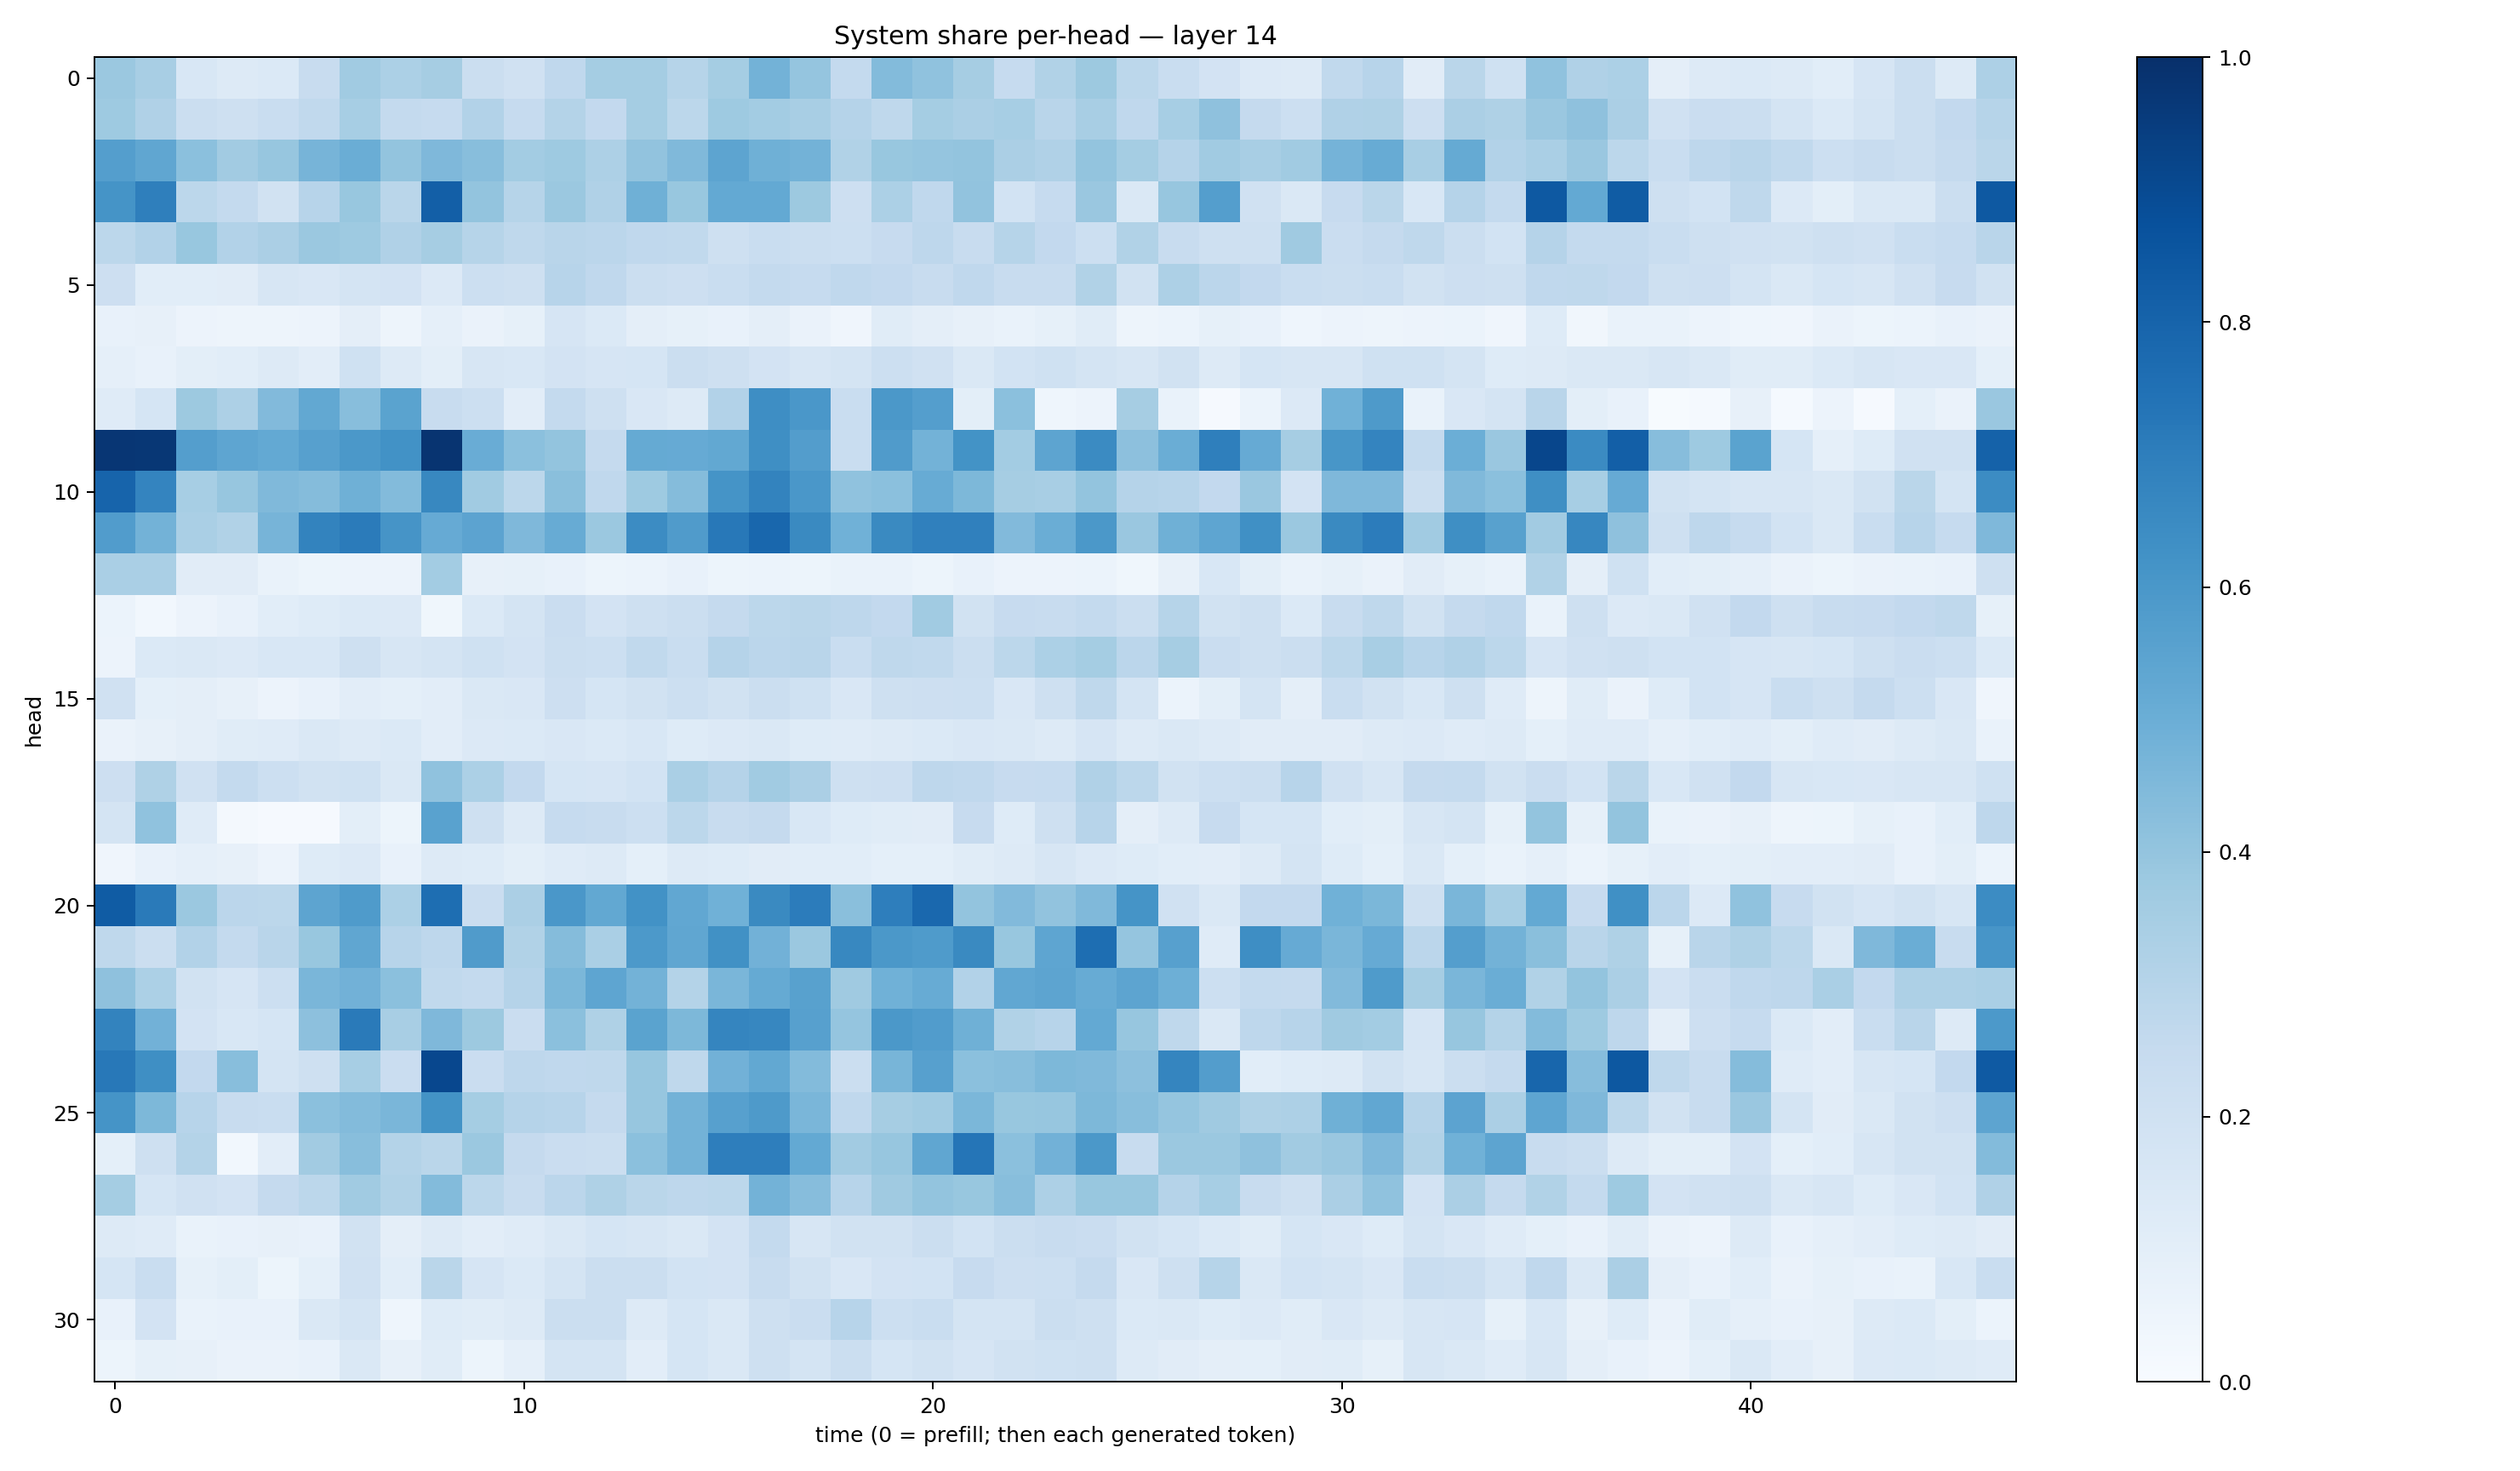

Data behind this chart, as committed beside it:
0.38241452, 0.34300947, 0.1526481, 0.13251382, 0.14050795, 0.24137089, 0.36564913, 0.33190104, 0.34880435, 0.22559455, 0.19797835, 0.26596913, 0.3552705, 0.35358402, 0.29995325, 0.3520625, 0.47661915, 0.39470875, 0.2569425, 0.43835032, 0.40917253, 0.35080627, 0.2497379, 0.3136041
0.3714, 0.319, 0.2245, 0.2033, 0.2317, 0.2646, 0.3453, 0.2542, 0.2486, 0.3103, 0.2469, 0.308, 0.2581, 0.3549, 0.2798, 0.3713, 0.3576, 0.3416, 0.3017, 0.273, 0.354, 0.3333, 0.3455, 0.2909
0.5698, 0.533, 0.4205, 0.3624, 0.3917, 0.4725, 0.5008, 0.4009, 0.4512, 0.426, 0.3563, 0.373, 0.3267, 0.4035, 0.447, 0.5396, 0.4888, 0.4774, 0.3154, 0.3869, 0.3959, 0.4005, 0.3337, 0.3179
0.6169, 0.692, 0.2784, 0.2566, 0.1941, 0.2942, 0.3898, 0.2859, 0.8194, 0.4015, 0.2999, 0.3791, 0.3171, 0.4918, 0.3869, 0.5216, 0.5203, 0.3774, 0.2125, 0.3312, 0.2658, 0.4032, 0.1872, 0.2479
0.2808, 0.3093, 0.389, 0.311, 0.3346, 0.3818, 0.3745, 0.3182, 0.3503, 0.2992, 0.2719, 0.2904, 0.2838, 0.2684, 0.2636, 0.2096, 0.2317, 0.2207, 0.2152, 0.245, 0.2763, 0.2364, 0.2988, 0.2588
0.214, 0.1077, 0.1071, 0.1121, 0.1628, 0.1508, 0.175, 0.1799, 0.1347, 0.2152, 0.2066, 0.2959, 0.2692, 0.2229, 0.2148, 0.2331, 0.2557, 0.2481, 0.2679, 0.258, 0.2411, 0.2692, 0.236, 0.2353
0.0705, 0.08032, 0.05581, 0.04937, 0.04926, 0.05807, 0.09418, 0.04999, 0.08596, 0.06548, 0.08516, 0.1651, 0.139, 0.09534, 0.08278, 0.07483, 0.09764, 0.0649, 0.04257, 0.1143, 0.09539, 0.07995, 0.06866, 0.08258
0.08648, 0.07347, 0.09864, 0.1092, 0.1279, 0.1049, 0.2012, 0.1258, 0.1, 0.163, 0.1535, 0.1818, 0.1651, 0.1707, 0.2234, 0.2065, 0.1818, 0.1639, 0.179, 0.2169, 0.1971, 0.1417, 0.187, 0.2006
0.1188, 0.1702, 0.3764, 0.3279, 0.4427, 0.5253, 0.4274, 0.5507, 0.2386, 0.2185, 0.1037, 0.2555, 0.2031, 0.1496, 0.1262, 0.3107, 0.6369, 0.5996, 0.2338, 0.5942, 0.5684, 0.1013, 0.4205, 0.04387
0.9761, 0.971, 0.5688, 0.5361, 0.5224, 0.5619, 0.5954, 0.6225, 0.9843, 0.505, 0.4198, 0.3996, 0.2531, 0.5176, 0.5139, 0.5269, 0.6346, 0.573, 0.233, 0.5809, 0.4771, 0.6174, 0.3583, 0.5402
0.7974, 0.6721, 0.3452, 0.3918, 0.446, 0.4369, 0.492, 0.4378, 0.6623, 0.3637, 0.2785, 0.4252, 0.2684, 0.3728, 0.4357, 0.6161, 0.676, 0.5989, 0.4063, 0.4195, 0.5102, 0.4564, 0.3508, 0.3436
0.5773, 0.4783, 0.3388, 0.3137, 0.4721, 0.6791, 0.7099, 0.6115, 0.5118, 0.5431, 0.4516, 0.5113, 0.3808, 0.6475, 0.5796, 0.7197, 0.7864, 0.6546, 0.4862, 0.6533, 0.6891, 0.688, 0.4446, 0.5003
0.3375, 0.3359, 0.1097, 0.1131, 0.06769, 0.05251, 0.05721, 0.05665, 0.357, 0.08102, 0.08412, 0.07133, 0.05399, 0.05864, 0.07443, 0.05321, 0.05896, 0.05332, 0.06727, 0.06858, 0.05172, 0.07769, 0.05593, 0.05499
0.06141, 0.03101, 0.05684, 0.07682, 0.1077, 0.1233, 0.1369, 0.1357, 0.03729, 0.1386, 0.1721, 0.227, 0.1819, 0.2071, 0.2239, 0.2525, 0.278, 0.2883, 0.2743, 0.258, 0.3649, 0.1881, 0.2459, 0.2351
0.05728, 0.1372, 0.148, 0.1354, 0.1545, 0.1538, 0.2108, 0.1575, 0.1779, 0.2019, 0.1827, 0.2199, 0.2169, 0.2644, 0.2315, 0.3014, 0.2851, 0.292, 0.2328, 0.2704, 0.2643, 0.223, 0.2792, 0.3313
0.1975, 0.09173, 0.09564, 0.08123, 0.05568, 0.07079, 0.1023, 0.09086, 0.1032, 0.1426, 0.1493, 0.2117, 0.168, 0.191, 0.2171, 0.1889, 0.224, 0.2027, 0.1491, 0.21, 0.2126, 0.2187, 0.1488, 0.2104
0.06578, 0.07907, 0.09563, 0.1161, 0.1181, 0.1444, 0.126, 0.14, 0.105, 0.1363, 0.1388, 0.1504, 0.1374, 0.1526, 0.1248, 0.135, 0.1462, 0.1239, 0.1205, 0.1291, 0.1376, 0.149, 0.146, 0.1268
0.2119, 0.3218, 0.1991, 0.2546, 0.2157, 0.1941, 0.2011, 0.1423, 0.4087, 0.3317, 0.258, 0.17, 0.1647, 0.1856, 0.3397, 0.3037, 0.3636, 0.3324, 0.2061, 0.2133, 0.2768, 0.266, 0.2423, 0.2472
0.173, 0.4073, 0.1201, 0.01874, 0.008165, 0.01159, 0.1012, 0.05086, 0.5519, 0.2069, 0.1252, 0.2483, 0.2388, 0.216, 0.279, 0.2357, 0.2514, 0.1543, 0.1224, 0.1153, 0.1125, 0.2452, 0.1246, 0.2045
0.04146, 0.07748, 0.08926, 0.07824, 0.05707, 0.1239, 0.1365, 0.07287, 0.1315, 0.1249, 0.09886, 0.1173, 0.1272, 0.0934, 0.1299, 0.1213, 0.1099, 0.1068, 0.1091, 0.09225, 0.09322, 0.1134, 0.125, 0.1622
0.8285, 0.7116, 0.3828, 0.2835, 0.2776, 0.5404, 0.5844, 0.3304, 0.7593, 0.2271, 0.3357, 0.5981, 0.5239, 0.6232, 0.529, 0.4859, 0.6538, 0.7058, 0.4229, 0.6967, 0.7842, 0.399, 0.4427, 0.4028
0.2723, 0.2215, 0.3098, 0.256, 0.2908, 0.3885, 0.5333, 0.2932, 0.2768, 0.5801, 0.3152, 0.434, 0.336, 0.5911, 0.5321, 0.6258, 0.4833, 0.3811, 0.6624, 0.5944, 0.5825, 0.6541, 0.3888, 0.5353
0.4138, 0.3314, 0.1917, 0.1672, 0.2171, 0.4641, 0.4823, 0.4194, 0.2648, 0.2575, 0.3023, 0.4597, 0.5384, 0.4793, 0.3062, 0.4621, 0.5167, 0.5577, 0.3679, 0.4854, 0.5098, 0.3115, 0.5309, 0.5391
0.6768, 0.4831, 0.1833, 0.1553, 0.1712, 0.4147, 0.7143, 0.3437, 0.4499, 0.3766, 0.227, 0.4211, 0.3225, 0.5484, 0.4538, 0.6704, 0.6652, 0.56, 0.3949, 0.595, 0.575, 0.4921, 0.3149, 0.293
0.7193, 0.6338, 0.261, 0.4271, 0.1791, 0.2076, 0.3444, 0.2283, 0.9074, 0.2282, 0.2768, 0.2686, 0.2718, 0.3916, 0.2716, 0.4832, 0.524, 0.4387, 0.2227, 0.4679, 0.56, 0.4182, 0.4265, 0.4568
0.6171, 0.4544, 0.2938, 0.2356, 0.2316, 0.419, 0.4377, 0.4611, 0.6192, 0.3532, 0.3036, 0.2944, 0.2503, 0.3922, 0.4776, 0.5617, 0.5877, 0.4633, 0.2692, 0.3479, 0.3667, 0.4581, 0.3876, 0.3917
0.09219, 0.2069, 0.3066, 0.0292, 0.1045, 0.3596, 0.4295, 0.306, 0.2861, 0.3813, 0.2515, 0.2283, 0.2233, 0.4212, 0.48, 0.6982, 0.6959, 0.5214, 0.3613, 0.3934, 0.5317, 0.7315, 0.4197, 0.4809
0.3528, 0.1694, 0.1965, 0.1821, 0.2512, 0.2797, 0.3662, 0.313, 0.44, 0.2778, 0.24, 0.2844, 0.3241, 0.2852, 0.2759, 0.2791, 0.4793, 0.4333, 0.2938, 0.3695, 0.402, 0.3872, 0.4262, 0.3243
0.127, 0.1192, 0.0687, 0.07039, 0.08062, 0.07589, 0.1878, 0.09393, 0.129, 0.102, 0.1183, 0.1461, 0.1709, 0.1566, 0.1468, 0.1829, 0.2559, 0.1572, 0.1909, 0.1921, 0.219, 0.1866, 0.2217, 0.2365
0.1693, 0.231, 0.08204, 0.1013, 0.05269, 0.09085, 0.1973, 0.1064, 0.2888, 0.1676, 0.1395, 0.1742, 0.2254, 0.219, 0.1849, 0.1832, 0.2406, 0.1924, 0.1514, 0.1811, 0.1846, 0.245, 0.2135, 0.2159
0.07081, 0.1806, 0.06805, 0.07581, 0.07777, 0.1435, 0.1741, 0.04627, 0.1221, 0.1166, 0.1254, 0.2244, 0.2235, 0.126, 0.1701, 0.1483, 0.2093, 0.2275, 0.2944, 0.2156, 0.2323, 0.1721, 0.1723, 0.2198
0.05446, 0.08431, 0.07893, 0.06251, 0.066, 0.07273, 0.1437, 0.08145, 0.115, 0.05216, 0.08798, 0.1786, 0.1752, 0.1029, 0.171, 0.1442, 0.209, 0.1766, 0.2219, 0.1688, 0.188, 0.1664, 0.1919, 0.2025
